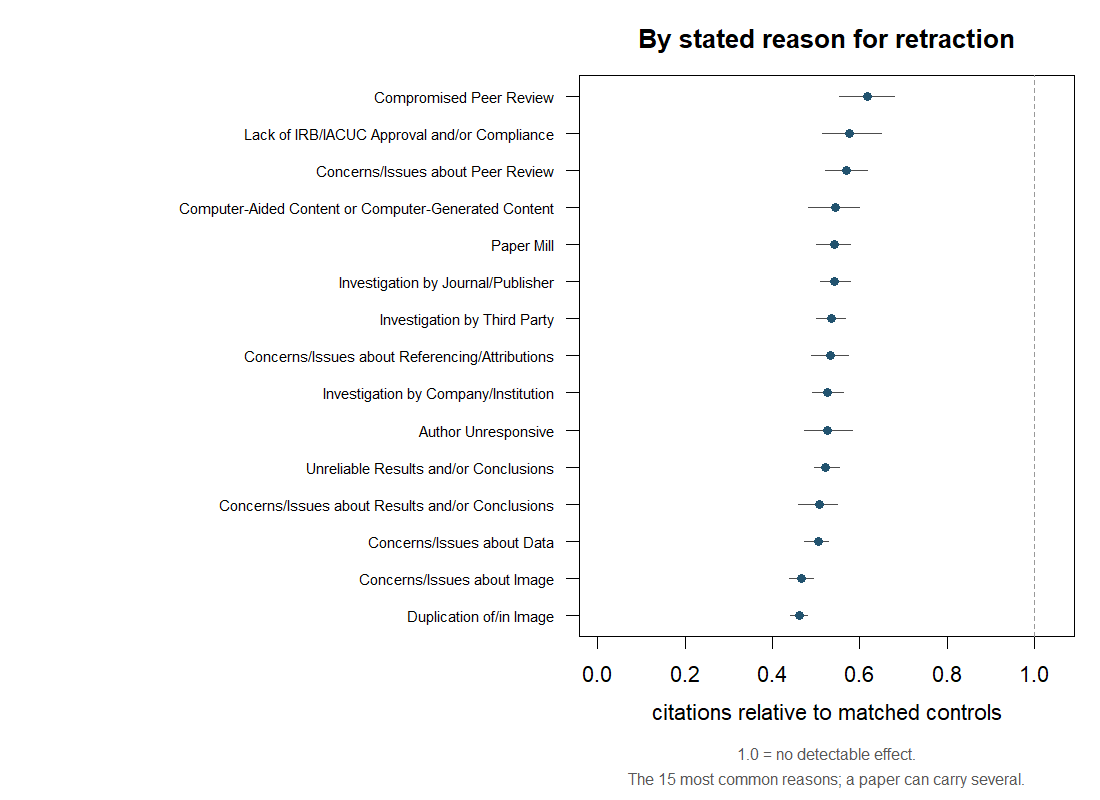

Source data for this figure (header and first rows):
reason, strata, papers, controls, t_pre, t_post, c_pre, c_post, ratio_mh, ratio_pooled, ci_lower, ci_upper
Investigation by Journal/Publisher, 2883, 19712, 60200, 46414, 36982, 141862, 210396, 0.541, 0.5372, 0.5091, 0.5774
Unreliable Results and/or Conclusions, 2661, 16304, 54337, 41101, 32338, 140330, 205218, 0.5217, 0.538, 0.4965, 0.5532
Investigation by Third Party, 1600, 14336, 45416, 30328, 25642, 106146, 155934, 0.5351, 0.5755, 0.5009, 0.5668
Concerns/Issues about Data, 2528, 12557, 48061, 33032, 23979, 124069, 179849, 0.5041, 0.5008, 0.4739, 0.5281
Concerns/Issues about Referencing/Attrib…, 668, 11018, 38265, 19908, 18043, 67452, 125278, 0.5336, 0.488, 0.4885, 0.573
Paper Mill, 885, 10172, 41427, 20231, 18060, 89084, 138918, 0.5413, 0.5725, 0.5008, 0.578
Concerns/Issues about Peer Review, 340, 10021, 33613, 14621, 15442, 57579, 109214, 0.5691, 0.5568, 0.5217, 0.6166
Concerns/Issues about Results and/or Con…, 989, 8321, 41244, 18222, 14788, 84182, 142201, 0.5068, 0.4804, 0.4591, 0.5481
Computer-Aided Content or Computer-Gener…, 280, 7368, 31844, 11230, 11162, 46584, 95445, 0.5431, 0.4851, 0.4825, 0.5984
Compromised Peer Review, 780, 7143, 40699, 16697, 15214, 71513, 132607, 0.618, 0.4914, 0.5528, 0.6792
Duplication of/in Image, 2355, 3915, 18486, 24705, 11701, 88834, 94277, 0.4608, 0.4463, 0.441, 0.4789
Lack of IRB/IACUC Approval and/or Compli…, 533, 2194, 28351, 3859, 3300, 47111, 92911, 0.5755, 0.4336, 0.5144, 0.6488
Concerns/Issues about Image, 1330, 2131, 14042, 11764, 5821, 64851, 67909, 0.4668, 0.4725, 0.4392, 0.4929
Author Unresponsive, 818, 2092, 22942, 7337, 4268, 60659, 82452, 0.5253, 0.428, 0.473, 0.584
Investigation by Company/Institution, 1474, 1948, 11098, 10198, 5422, 42639, 45683, 0.5267, 0.4962, 0.4916, 0.5613
Rogue Editor, 201, 1907, 6261, 7062, 5348, 22183, 29795, 0.6322, 0.5638, 0.5212, 0.7117
Original Data and/or Images not Provided…, 1007, 1757, 11271, 9312, 4635, 52476, 53894, 0.481, 0.4846, 0.4544, 0.5088
Duplication of/in Article, 1474, 1733, 11331, 4148, 3126, 21628, 30851, 0.6073, 0.5283, 0.5196, 0.7104
Objections by Author(s), 818, 1667, 23623, 11010, 5911, 53243, 86895, 0.4705, 0.329, 0.43, 0.5072
Euphemisms for Plagiarism, 1097, 1528, 12036, 5309, 3633, 27732, 35749, 0.5488, 0.5308, 0.5041, 0.5922
Unreliable Data, 1193, 1495, 12193, 9325, 4566, 52723, 57895, 0.4728, 0.4459, 0.4403, 0.5066
Informed/Patient Consent - None/Withdraw…, 230, 1460, 26062, 1729, 1779, 38462, 81308, 0.6048, 0.4867, 0.5305, 0.7077
Plagiarism of/in Article, 1189, 1436, 10299, 3990, 3536, 17349, 30016, 0.5839, 0.5122, 0.5229, 0.6465
Concerns/Issues about Authorship/Affilia…, 652, 1199, 13459, 5210, 3525, 31252, 47615, 0.5236, 0.4441, 0.4709, 0.5816
Euphemisms for Duplication, 843, 1079, 6954, 4174, 2398, 23383, 25626, 0.5164, 0.5242, 0.4403, 0.6009
Misconduct by Author, 749, 1058, 5180, 4309, 2122, 20830, 21612, 0.4872, 0.4746, 0.4431, 0.5346
Manipulation of Images, 805, 1006, 7024, 7141, 3718, 34105, 36480, 0.5024, 0.4868, 0.4709, 0.5388
Error in Data, 923, 1000, 8310, 5282, 3827, 26199, 36556, 0.498, 0.5193, 0.4466, 0.5566
Falsification/Fabrication of Data, 683, 931, 4901, 4369, 2082, 21864, 23030, 0.4698, 0.4524, 0.4275, 0.5193
Misconduct - Official Investigation(s) a…, 679, 930, 4763, 4245, 2062, 21989, 21988, 0.512, 0.4858, 0.4725, 0.5601
Date of Article and/or Notice Unknown, 458, 909, 3945, 3235, 2094, 11239, 15254, 0.5684, 0.4769, 0.5086, 0.6324
Error in Analyses, 761, 790, 6407, 4724, 3483, 18450, 27530, 0.4943, 0.4941, 0.4345, 0.5609
Upgrade/Update of Prior Notice(s), 581, 746, 10403, 5353, 2684, 34461, 45866, 0.441, 0.3767, 0.3965, 0.4897
Error in Results and/or Conclusions, 706, 729, 4750, 4160, 3160, 17055, 24848, 0.5135, 0.5214, 0.464, 0.5687
Error in Methods, 667, 702, 5261, 4233, 3169, 17035, 25158, 0.4638, 0.5069, 0.4109, 0.5197
Error in Image, 605, 671, 5959, 4324, 2433, 29803, 31924, 0.5033, 0.5253, 0.4576, 0.569
Removed, 390, 626, 3365, 1470, 1392, 5895, 7678, 0.7723, 0.727, 0.6396, 0.9128
Duplication of Data, 448, 584, 5442, 2731, 1530, 22097, 24011, 0.5277, 0.5156, 0.4708, 0.6035
Updated to Retraction, 282, 569, 5796, 4307, 2210, 17140, 22758, 0.4896, 0.3865, 0.376, 0.6293
Plagiarism of Text, 463, 535, 2458, 1398, 1264, 4678, 6983, 0.6123, 0.6057, 0.5168, 0.7022
Plagiarism of Image, 388, 532, 4506, 2471, 1287, 18132, 18096, 0.5319, 0.5219, 0.4789, 0.6015
False/Forged Authorship, 309, 527, 2951, 1024, 727, 9153, 11652, 0.4967, 0.5577, 0.4378, 0.5715
Notice - Limited or No Information, 379, 527, 3012, 858, 733, 4554, 6955, 0.6725, 0.5594, 0.5445, 0.8166
Concerns/Issues about Article, 97, 522, 3810, 1690, 1402, 11479, 14994, 0.7285, 0.6351, 0.5563, 0.9736
Results Not Reproducible, 454, 505, 10307, 3240, 1674, 26700, 42429, 0.3938, 0.3251, 0.3515, 0.4331
Objections by Third Party, 363, 488, 5429, 3597, 2024, 17356, 22289, 0.4329, 0.4382, 0.3626, 0.5301
Concerns/Issues about Human Subject Welf…, 77, 484, 17565, 517, 631, 21282, 55373, 0.726, 0.4691, 0.5443, 0.8907
Concerns/Issues about Third Party Involv…, 221, 436, 10770, 1650, 870, 27610, 39994, 0.4344, 0.364, 0.3676, 0.5093
Conflict of Interest, 169, 421, 2091, 2943, 1931, 6809, 8535, 0.6038, 0.5234, 0.5354, 0.6884
Retract and Replace, 285, 391, 1742, 2903, 2397, 4444, 5681, 0.7449, 0.6459, 0.6392, 0.862
Falsification/Fabrication of Image, 304, 378, 2367, 2227, 1173, 12052, 12272, 0.5485, 0.5173, 0.479, 0.6217
Plagiarism of Data, 244, 346, 2941, 1215, 726, 9211, 10074, 0.5609, 0.5463, 0.4758, 0.6455
Ethical Violations by Author, 252, 322, 1752, 1304, 855, 5211, 6246, 0.5371, 0.547, 0.456, 0.6314
Copyright Claims, 248, 278, 2519, 572, 518, 5214, 7207, 0.5873, 0.6552, 0.4801, 0.7223
Lack of Approval from Author, 202, 273, 2414, 361, 285, 7471, 9686, 0.5007, 0.6089, 0.3964, 0.6387
Duplication of Text, 240, 257, 1151, 588, 537, 2326, 3477, 0.7002, 0.6109, 0.5918, 0.8257
Breach of Policy by Author, 189, 239, 1887, 1699, 937, 7153, 9157, 0.5533, 0.4308, 0.4583, 0.6457
Withdrawn as Out of Date, 115, 225, 1047, 1357, 941, 2658, 2214, 0.8211, 0.8325, 0.7071, 0.9509
Lack of Approval from Third Party, 200, 208, 5919, 274, 273, 8380, 19430, 0.5449, 0.4297, 0.4074, 0.7037
Error in Text, 169, 187, 1658, 423, 415, 4039, 6192, 0.5468, 0.64, 0.4126, 0.7294
... 17 more rows
